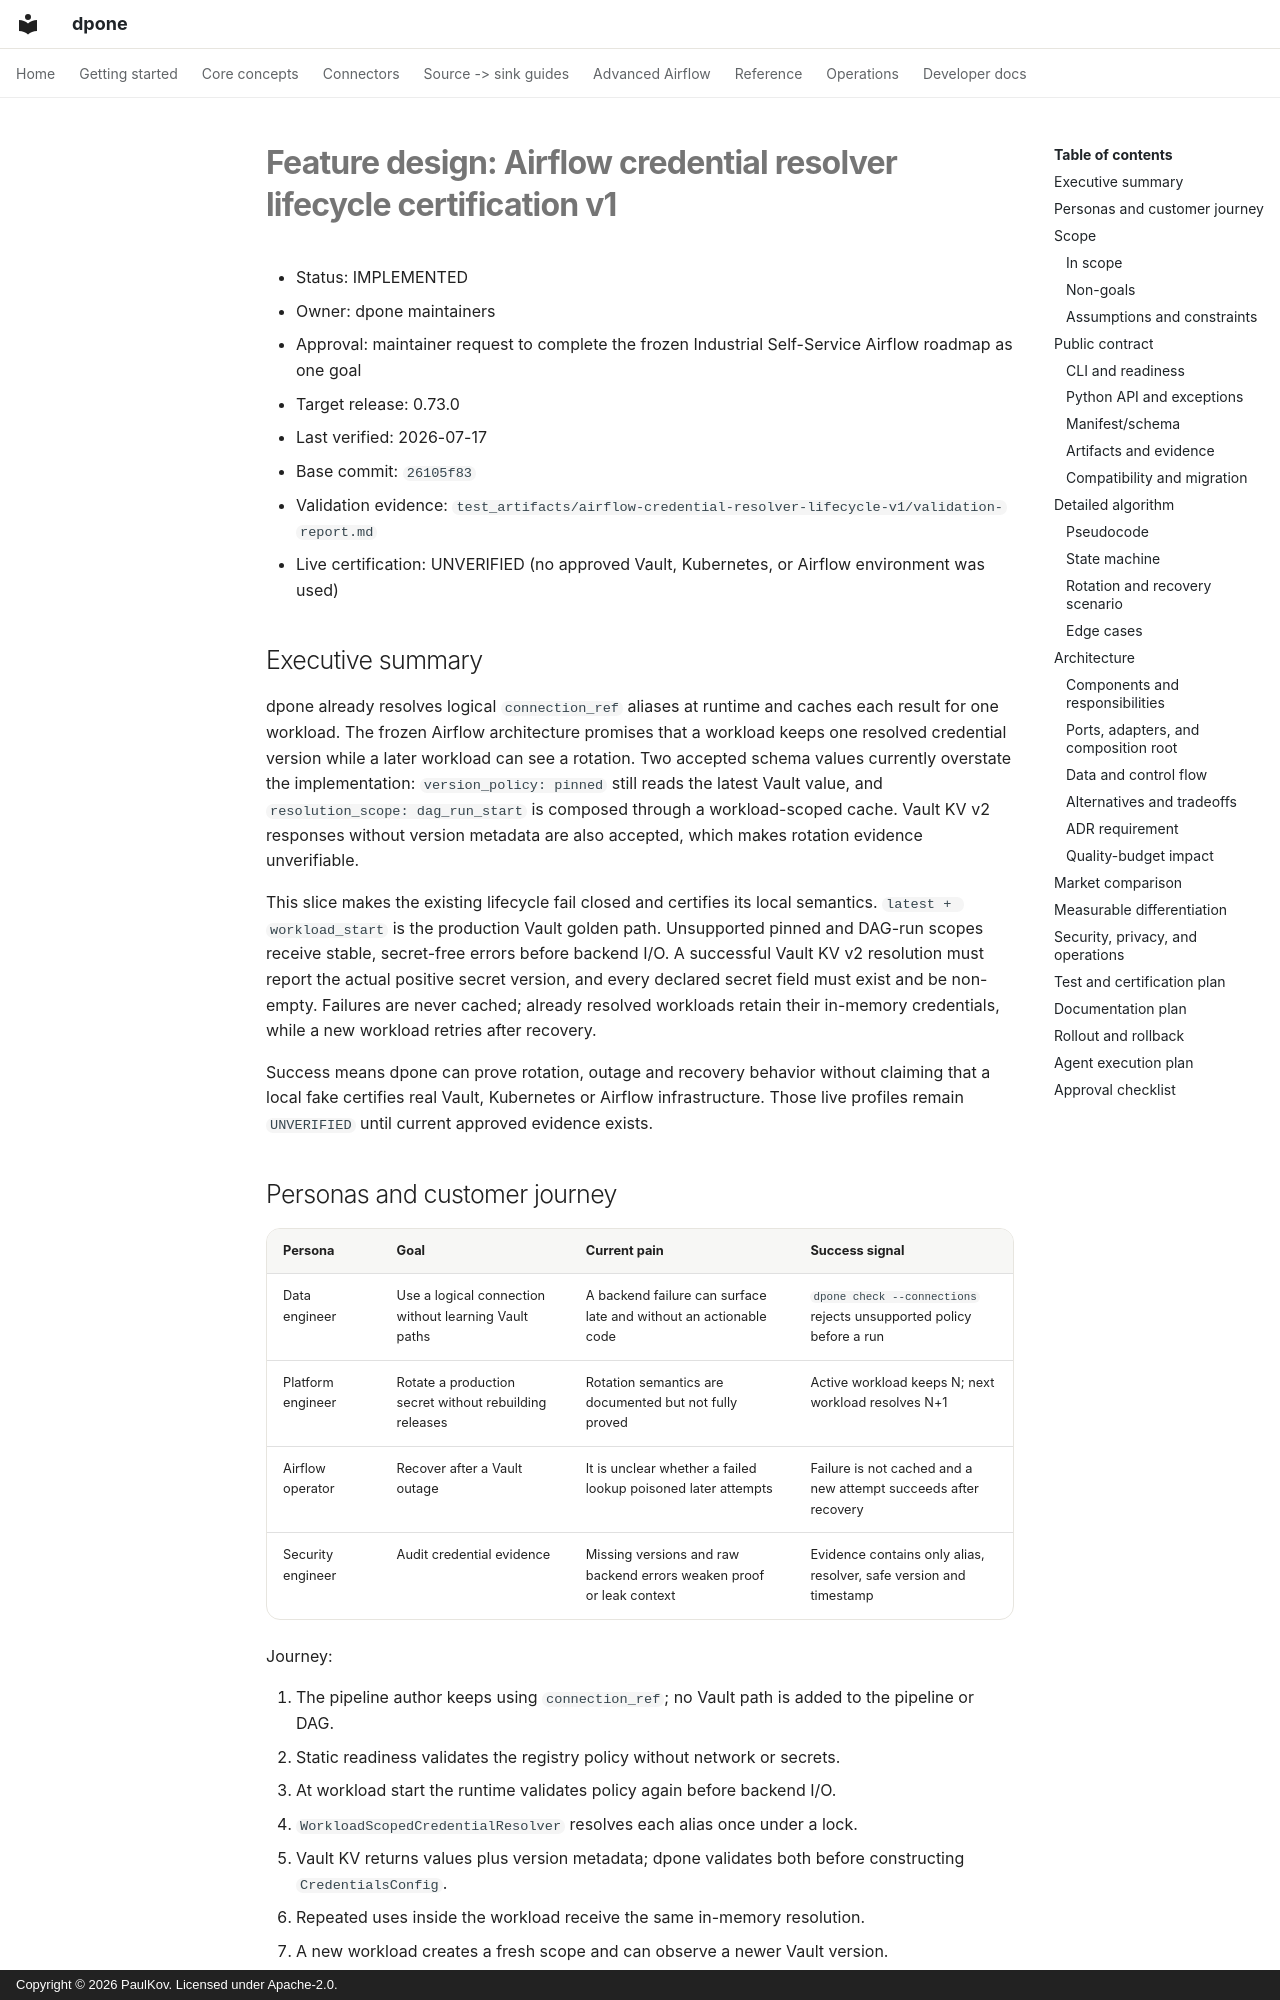

repository: PaulKov/dpone · page: feature-design-airflow-credential-resolver-lifecycle-v1/index.html · generator: mkdocs · copyright: Copyright © 2026 PaulKov. Licensed under Apache-2.0.

# Feature design: Airflow credential resolver lifecycle certification v1

- Status: IMPLEMENTED
- Owner: dpone maintainers
- Approval: maintainer request to complete the frozen Industrial Self-Service
  Airflow roadmap as one goal
- Target release: 0.73.0
- Last verified: 2026-07-17
- Base commit: `26105f83`
- Validation evidence:
  `test_artifacts/airflow-credential-resolver-lifecycle-v1/validation-report.md`
- Live certification: UNVERIFIED (no approved Vault, Kubernetes, or Airflow
  environment was used)

## Executive summary

dpone already resolves logical `connection_ref` aliases at runtime and caches
each result for one workload. The frozen Airflow architecture promises that a
workload keeps one resolved credential version while a later workload can see a
rotation. Two accepted schema values currently overstate the implementation:
`version_policy: pinned` still reads the latest Vault value, and
`resolution_scope: dag_run_start` is composed through a workload-scoped cache.
Vault KV v2 responses without version metadata are also accepted, which makes
rotation evidence unverifiable.

This slice makes the existing lifecycle fail closed and certifies its local
semantics. `latest + workload_start` is the production Vault golden path.
Unsupported pinned and DAG-run scopes receive stable, secret-free errors before
backend I/O. A successful Vault KV v2 resolution must report the actual positive
secret version, and every declared secret field must exist and be non-empty.
Failures are never cached; already resolved workloads retain their in-memory
credentials, while a new workload retries after recovery.

Success means dpone can prove rotation, outage and recovery behavior without
claiming that a local fake certifies real Vault, Kubernetes or Airflow
infrastructure. Those live profiles remain `UNVERIFIED` until current approved
evidence exists.
